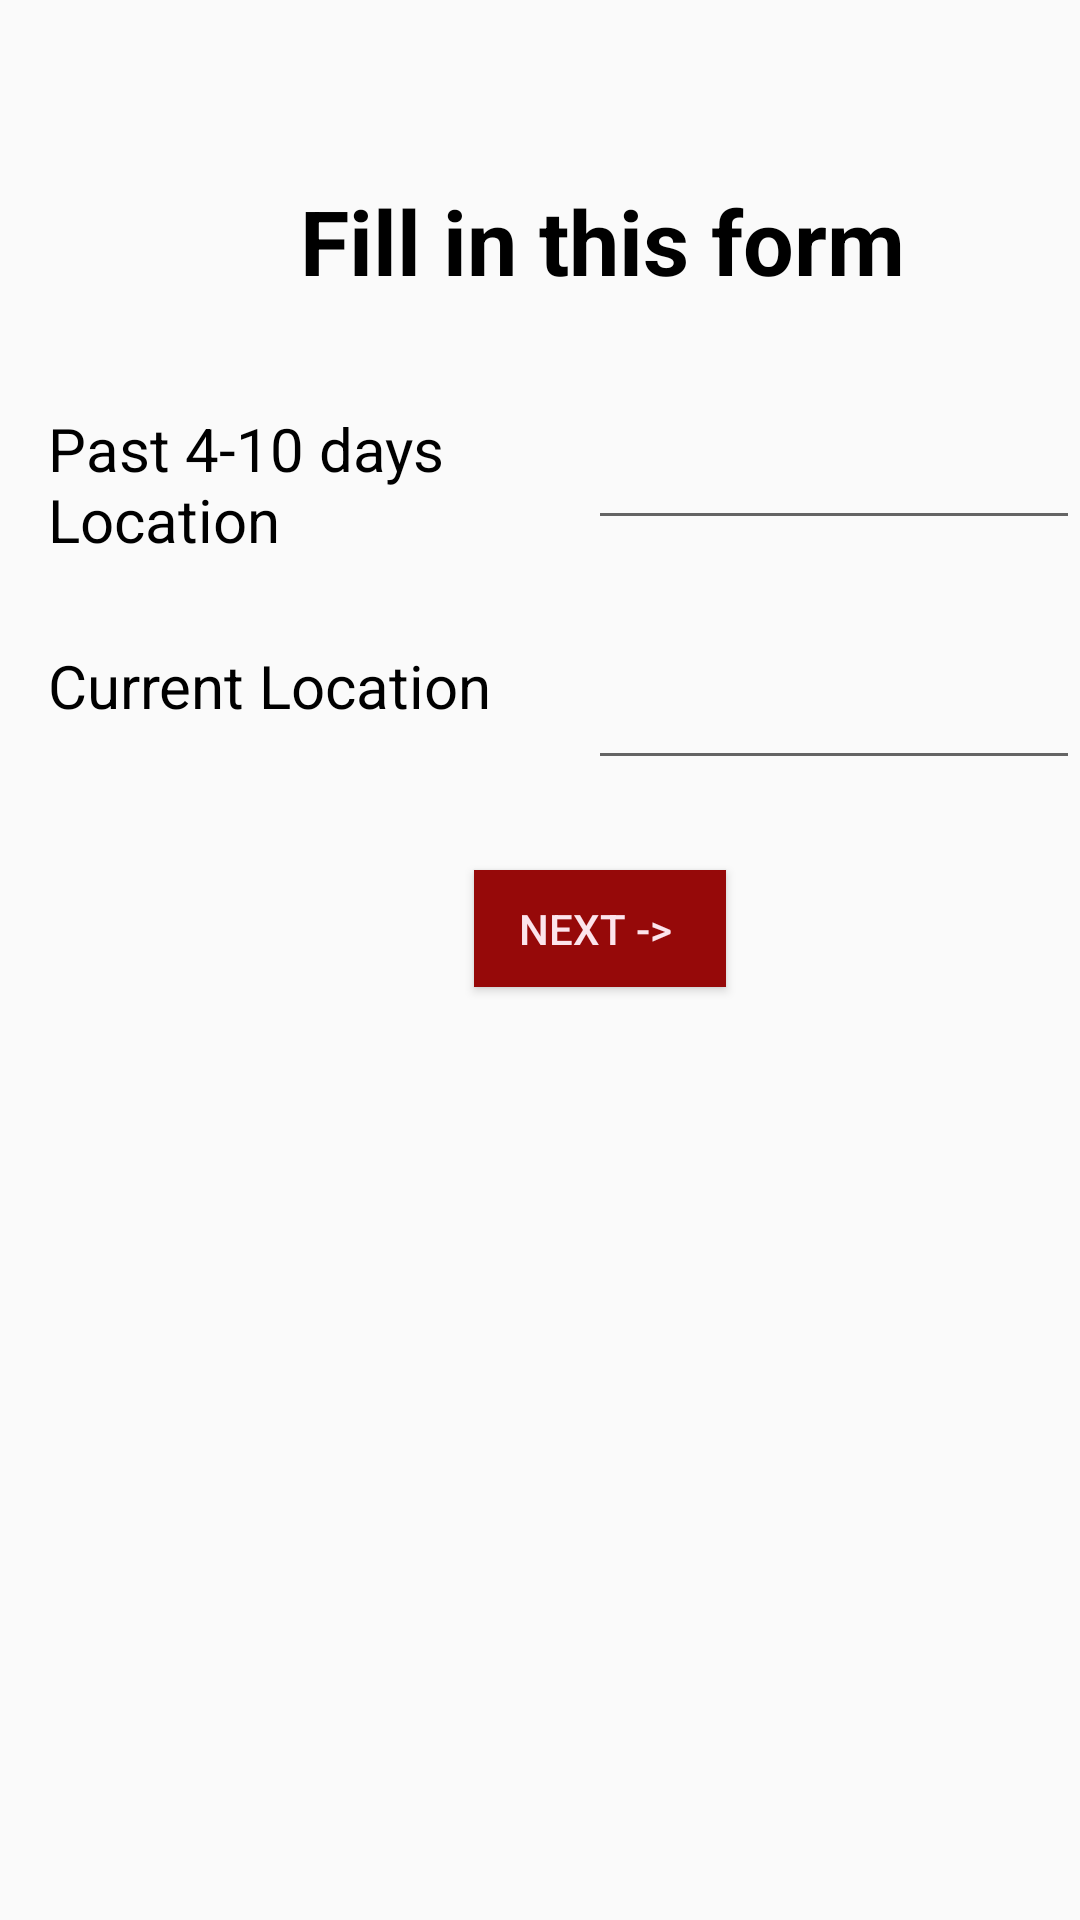

Here is an Android app screen rendered from its layout file. Give the layout XML and the strings, colors and styles it references.
<!-- AndroidManifest.xml: application theme AppTheme -->
<!-- res/layout/activity_main6.xml -->
<?xml version="1.0" encoding="utf-8"?>
<RelativeLayout xmlns:android="http://schemas.android.com/apk/res/android"
    xmlns:app="http://schemas.android.com/apk/res-auto"
    xmlns:tools="http://schemas.android.com/tools"
    android:layout_width="match_parent"
    android:layout_height="match_parent"
    tools:context=".Main6Activity">


    <TextView
        android:id="@+id/textView25"
        android:layout_width="wrap_content"
        android:layout_height="wrap_content"
        android:layout_marginStart="100dp"
        android:layout_marginLeft="200dp"
        android:layout_marginTop="60dp"
        android:text="Fill in this form"
        android:textColor="#000000"
        android:textSize="30dp"
        android:textStyle="bold" />

    <TextView
        android:id="@+id/textView2"
        android:layout_width="160dp"
        android:layout_height="63dp"
        android:layout_marginStart="16dp"
        android:layout_marginLeft="16dp"
        android:layout_marginTop="136dp"
        android:text="Past 4-10 days Location"
        android:textColor="#000000"
        android:textSize="20dp"
        app:layout_constraintStart_toStartOf="parent"
        app:layout_constraintTop_toTopOf="parent" />

    <EditText
        android:id="@+id/editText"
        android:layout_width="167dp"
        android:layout_height="52dp"
        android:layout_marginStart="196dp"
        android:layout_marginLeft="196dp"
        android:layout_marginTop="128dp"
        android:layout_alignParentRight="@+id/textView2"
        android:ems="10"
        android:inputType="textPersonName"
        android:text=""
        app:layout_constraintStart_toStartOf="parent"
        app:layout_constraintTop_toTopOf="parent" />


    <Button
        android:id="@+id/button3"
        android:layout_width="84dp"
        android:layout_height="39dp"
        android:layout_marginStart="158dp"
        android:layout_marginLeft="158dp"
        android:layout_marginTop="110dp"
        android:background="#960909"
        android:layout_below="@+id/editText"
        android:text="Next -> "
        android:textColor="#FCE4EC"
        app:layout_constraintStart_toStartOf="parent"
        app:layout_constraintTop_toTopOf="parent" />

    <TextView
        android:id="@+id/textView36"
        android:layout_width="160dp"
        android:layout_height="63dp"
        android:layout_marginStart="16dp"
        android:layout_marginLeft="16dp"
        android:layout_marginTop="16dp"
        android:layout_below="@+id/textView2"
        android:text="Current Location"
        android:textColor="#000000"
        android:textSize="20dp"
        />

    <EditText
        android:id="@+id/editText2"
        android:layout_width="167dp"
        android:layout_height="52dp"
        android:layout_marginStart="196dp"
        android:layout_marginLeft="196dp"
        android:layout_marginTop="208dp"
        android:layout_alignParentRight="@+id/textView36"
        android:ems="10"
        android:inputType="textPersonName"
        android:text=""/>


</RelativeLayout>
<!-- resources referenced by this layout -->
<resources>
  <style name="AppTheme" parent="Theme.AppCompat.Light.DarkActionBar">
  
          <item name="colorPrimary">@color/colorPrimary</item>
          <item name="colorPrimaryDark">@color/colorPrimaryDark</item>
          <item name="colorAccent">@color/colorAccent</item>
      </style>
  <color name="colorPrimary">#850000</color>
  <color name="colorPrimaryDark">#8B0404</color>
  <color name="colorAccent">#8A020D</color>
</resources>
